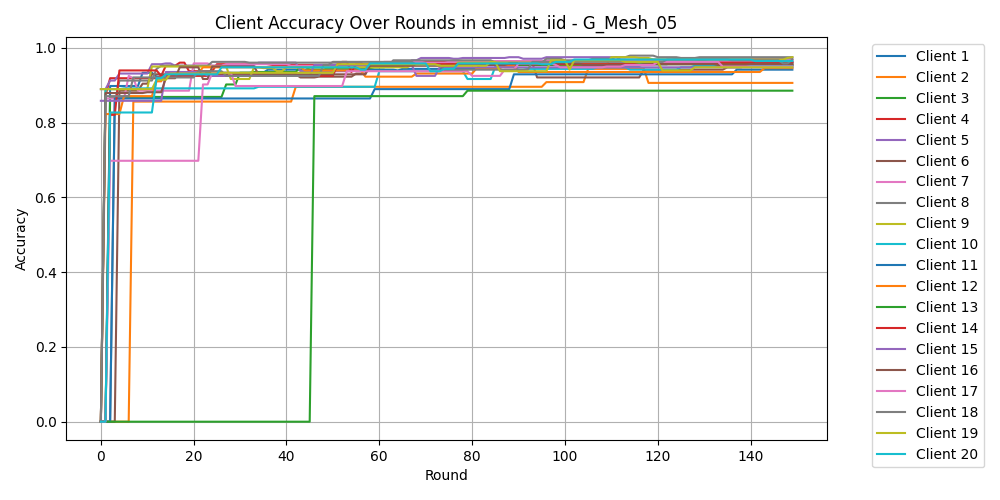

The table this chart was drawn from, first rows:
Round, Client 1, Client 2, Client 3, Client 4, Client 5, Client 6, Client 7, Client 8, Client 9, Client 10, Client 11, Client 12, Client 13, Client 14, Client 15, Client 16, Client 17, Client 18, Client 19, Client 20
0, 0.0, 0.0, 0.0, 0.0, 0.8896, 0.0, 0.0, 0.0, 0.0, 0.0, 0.0, 0.0, 0.0, 0.0, 0.8583, 0.0, 0.0, 0.0, 0.8896, 0.0
1, 0.0, 0.0, 0.0, 0.8729, 0.8896, 0.0, 0.8646, 0.0, 0.8896, 0.8896, 0.0, 0.8229, 0.0, 0.0, 0.8583, 0.8792, 0.0, 0.8708, 0.8896, 0.0
2, 0.8979, 0.0, 0.8688, 0.9187, 0.9125, 0.0, 0.8646, 0.0, 0.8896, 0.8896, 0.0, 0.8229, 0.0, 0.8208, 0.8583, 0.8792, 0.6979, 0.8708, 0.8896, 0.8271
3, 0.8979, 0.0, 0.8688, 0.9187, 0.9125, 0.0, 0.8646, 0.8542, 0.8896, 0.8896, 0.8646, 0.8229, 0.0, 0.8208, 0.8583, 0.8792, 0.6979, 0.8708, 0.8896, 0.8271
4, 0.8979, 0.0, 0.8688, 0.9187, 0.9313, 0.8854, 0.8646, 0.9125, 0.8896, 0.8896, 0.8646, 0.8229, 0.0, 0.9396, 0.8583, 0.8792, 0.6979, 0.8708, 0.8896, 0.8271
5, 0.8979, 0.0, 0.8688, 0.9187, 0.9313, 0.8854, 0.8646, 0.9125, 0.8896, 0.8917, 0.8646, 0.8708, 0.0, 0.9396, 0.8583, 0.8792, 0.6979, 0.8708, 0.8896, 0.8271
6, 0.8979, 0.0, 0.8688, 0.9187, 0.9313, 0.8854, 0.925, 0.9125, 0.8896, 0.8917, 0.8646, 0.8708, 0.0, 0.9396, 0.8583, 0.8792, 0.6979, 0.8708, 0.8896, 0.8271
7, 0.8979, 0.8562, 0.8688, 0.9187, 0.9313, 0.8854, 0.9187, 0.9125, 0.8896, 0.8917, 0.8646, 0.8708, 0.0, 0.9396, 0.8583, 0.8792, 0.6979, 0.9208, 0.8896, 0.8271
8, 0.8979, 0.8562, 0.8688, 0.9187, 0.9313, 0.8854, 0.8854, 0.9125, 0.8896, 0.8917, 0.8646, 0.8708, 0.0, 0.9396, 0.8583, 0.8792, 0.6979, 0.9208, 0.8896, 0.8271
9, 0.9333, 0.8562, 0.8688, 0.9187, 0.9313, 0.9042, 0.8854, 0.9125, 0.8896, 0.8917, 0.8646, 0.8708, 0.0, 0.9396, 0.8583, 0.8792, 0.6979, 0.9208, 0.8896, 0.8271
10, 0.9333, 0.8562, 0.8688, 0.9187, 0.9313, 0.9042, 0.8854, 0.9125, 0.8896, 0.8917, 0.8646, 0.8708, 0.0, 0.9396, 0.8583, 0.8812, 0.6979, 0.9208, 0.8896, 0.8271
11, 0.9333, 0.8562, 0.8688, 0.9187, 0.9563, 0.9292, 0.8854, 0.9125, 0.95, 0.8917, 0.8646, 0.8708, 0.0, 0.9396, 0.8583, 0.8812, 0.6979, 0.9208, 0.8896, 0.8271
12, 0.9229, 0.8562, 0.8688, 0.9187, 0.9563, 0.9292, 0.8854, 0.9437, 0.95, 0.8917, 0.8646, 0.9104, 0.0, 0.9396, 0.8583, 0.8812, 0.6979, 0.9208, 0.9146, 0.9187
13, 0.9229, 0.8562, 0.8688, 0.925, 0.9563, 0.9292, 0.8854, 0.9521, 0.95, 0.8917, 0.8646, 0.9104, 0.0, 0.925, 0.8583, 0.8812, 0.6979, 0.9208, 0.9146, 0.9187
14, 0.9229, 0.8562, 0.8688, 0.9521, 0.9583, 0.9292, 0.8854, 0.9521, 0.95, 0.8917, 0.8646, 0.9313, 0.0, 0.925, 0.9354, 0.9187, 0.6979, 0.9208, 0.9146, 0.9292
15, 0.9229, 0.8562, 0.8688, 0.9521, 0.9583, 0.9292, 0.8854, 0.9521, 0.95, 0.8917, 0.8646, 0.9313, 0.0, 0.925, 0.9354, 0.9187, 0.6979, 0.9208, 0.9313, 0.9292
16, 0.9229, 0.8562, 0.8688, 0.9521, 0.9521, 0.9292, 0.8854, 0.9521, 0.95, 0.8917, 0.8646, 0.9313, 0.0, 0.925, 0.9354, 0.9187, 0.6979, 0.9208, 0.9313, 0.9292
17, 0.9229, 0.8562, 0.8688, 0.9604, 0.9521, 0.9292, 0.8854, 0.9521, 0.95, 0.8917, 0.8646, 0.9313, 0.0, 0.925, 0.9354, 0.9479, 0.6979, 0.9208, 0.9313, 0.9292
18, 0.9333, 0.8562, 0.8688, 0.9604, 0.9521, 0.9292, 0.8854, 0.9521, 0.95, 0.8917, 0.8646, 0.9313, 0.0, 0.925, 0.9354, 0.9479, 0.6979, 0.9208, 0.9313, 0.9292
19, 0.9333, 0.8562, 0.8688, 0.9375, 0.9521, 0.9292, 0.8854, 0.9521, 0.95, 0.8917, 0.8646, 0.9313, 0.0, 0.925, 0.9354, 0.9479, 0.6979, 0.9208, 0.9313, 0.9292
20, 0.9333, 0.8562, 0.8688, 0.9375, 0.9521, 0.9292, 0.9583, 0.9521, 0.95, 0.8917, 0.8646, 0.9313, 0.0, 0.925, 0.9354, 0.9479, 0.6979, 0.9208, 0.9313, 0.9292
21, 0.9333, 0.8562, 0.8688, 0.9375, 0.9521, 0.9292, 0.9583, 0.9521, 0.95, 0.8917, 0.8646, 0.9313, 0.0, 0.925, 0.9354, 0.9479, 0.6979, 0.9375, 0.9313, 0.9292
22, 0.9333, 0.8562, 0.8688, 0.9375, 0.9521, 0.9292, 0.9583, 0.9521, 0.95, 0.8917, 0.8646, 0.9479, 0.0, 0.925, 0.9354, 0.9167, 0.9021, 0.9375, 0.9313, 0.9292
23, 0.9333, 0.8562, 0.8688, 0.9375, 0.9521, 0.9292, 0.9583, 0.9521, 0.95, 0.8917, 0.8646, 0.9479, 0.0, 0.925, 0.925, 0.9167, 0.9021, 0.9375, 0.9313, 0.9292
24, 0.9333, 0.8562, 0.8688, 0.9375, 0.9521, 0.9292, 0.9521, 0.9625, 0.95, 0.8917, 0.8646, 0.9479, 0.0, 0.925, 0.925, 0.95, 0.9333, 0.9375, 0.9313, 0.9292
25, 0.9333, 0.8562, 0.8688, 0.9563, 0.9521, 0.9292, 0.9521, 0.9625, 0.95, 0.8917, 0.8646, 0.9479, 0.0, 0.925, 0.925, 0.95, 0.9333, 0.9375, 0.9313, 0.9292
26, 0.9333, 0.8562, 0.8688, 0.9563, 0.9521, 0.9292, 0.9521, 0.9625, 0.95, 0.8917, 0.8646, 0.9479, 0.0, 0.925, 0.925, 0.95, 0.9333, 0.9375, 0.9333, 0.9479
27, 0.9333, 0.8562, 0.9021, 0.9563, 0.9542, 0.9292, 0.9563, 0.9625, 0.95, 0.8917, 0.8646, 0.9479, 0.0, 0.925, 0.925, 0.95, 0.9333, 0.925, 0.9333, 0.9479
28, 0.9333, 0.8562, 0.9021, 0.9563, 0.9542, 0.9292, 0.9563, 0.9625, 0.9167, 0.8917, 0.8646, 0.9479, 0.0, 0.925, 0.925, 0.95, 0.9333, 0.925, 0.9333, 0.9479
29, 0.9333, 0.8562, 0.9021, 0.9563, 0.9542, 0.9292, 0.9563, 0.9625, 0.9167, 0.8917, 0.8646, 0.9479, 0.0, 0.925, 0.925, 0.95, 0.8979, 0.925, 0.9333, 0.9479
30, 0.9333, 0.8562, 0.9333, 0.9563, 0.9542, 0.9292, 0.9563, 0.9625, 0.9167, 0.8917, 0.8646, 0.9479, 0.0, 0.925, 0.925, 0.95, 0.8979, 0.925, 0.9333, 0.9479
31, 0.9333, 0.8562, 0.9333, 0.9583, 0.9542, 0.9292, 0.9563, 0.9625, 0.9167, 0.8917, 0.8646, 0.9479, 0.0, 0.925, 0.925, 0.95, 0.8979, 0.925, 0.9333, 0.9479
32, 0.9333, 0.8562, 0.9333, 0.9583, 0.9542, 0.9292, 0.9563, 0.9604, 0.9167, 0.8917, 0.8646, 0.9479, 0.0, 0.925, 0.925, 0.95, 0.8979, 0.925, 0.9333, 0.9479
33, 0.9333, 0.8562, 0.9354, 0.9583, 0.9542, 0.9292, 0.9563, 0.9604, 0.9479, 0.8917, 0.8646, 0.9479, 0.0, 0.925, 0.925, 0.95, 0.8979, 0.925, 0.9333, 0.9479
34, 0.9333, 0.8562, 0.9354, 0.9583, 0.9604, 0.9292, 0.9563, 0.9604, 0.9479, 0.8958, 0.8646, 0.9479, 0.0, 0.925, 0.925, 0.9292, 0.8979, 0.925, 0.9333, 0.9479
35, 0.9333, 0.8562, 0.9354, 0.9583, 0.9604, 0.9292, 0.9563, 0.9604, 0.9458, 0.8958, 0.8646, 0.9479, 0.0, 0.925, 0.925, 0.9292, 0.8979, 0.925, 0.9333, 0.9479
36, 0.9417, 0.8562, 0.9354, 0.9563, 0.9604, 0.9292, 0.9563, 0.9604, 0.9458, 0.8958, 0.8646, 0.9479, 0.0, 0.925, 0.925, 0.9292, 0.8979, 0.925, 0.9333, 0.9479
37, 0.9417, 0.8562, 0.9354, 0.9542, 0.9604, 0.9292, 0.9563, 0.9604, 0.9458, 0.8958, 0.8646, 0.9479, 0.0, 0.925, 0.925, 0.9292, 0.8979, 0.925, 0.9333, 0.9479
38, 0.9417, 0.8562, 0.9354, 0.9542, 0.9604, 0.9292, 0.9563, 0.9604, 0.9375, 0.8958, 0.8646, 0.9479, 0.0, 0.925, 0.925, 0.9292, 0.8979, 0.925, 0.9333, 0.9479
39, 0.9417, 0.8562, 0.9354, 0.9542, 0.9604, 0.9292, 0.9563, 0.9604, 0.9375, 0.8958, 0.8646, 0.9479, 0.0, 0.925, 0.925, 0.9292, 0.8979, 0.925, 0.9333, 0.9479
40, 0.9417, 0.8562, 0.9354, 0.9542, 0.9604, 0.9292, 0.9563, 0.9604, 0.9479, 0.8958, 0.8646, 0.9479, 0.0, 0.925, 0.925, 0.9292, 0.8979, 0.925, 0.9333, 0.9479
41, 0.9417, 0.8562, 0.9354, 0.9542, 0.9604, 0.9292, 0.9521, 0.9604, 0.9479, 0.8958, 0.8646, 0.9479, 0.0, 0.925, 0.925, 0.9292, 0.8979, 0.925, 0.9333, 0.9479
42, 0.9417, 0.8958, 0.9354, 0.9542, 0.9604, 0.9292, 0.9521, 0.9604, 0.9479, 0.8958, 0.8646, 0.9479, 0.0, 0.925, 0.925, 0.9292, 0.8979, 0.925, 0.9333, 0.9479
43, 0.9417, 0.8958, 0.95, 0.9542, 0.9375, 0.9208, 0.9521, 0.9604, 0.9479, 0.8958, 0.8646, 0.9479, 0.0, 0.925, 0.925, 0.9292, 0.8979, 0.925, 0.9333, 0.9479
44, 0.9417, 0.8958, 0.95, 0.9542, 0.9375, 0.9208, 0.9521, 0.9604, 0.9479, 0.8958, 0.8646, 0.9396, 0.0, 0.925, 0.925, 0.9292, 0.8979, 0.925, 0.9333, 0.9479
45, 0.9417, 0.8958, 0.9417, 0.9542, 0.9375, 0.9208, 0.9521, 0.9604, 0.9479, 0.8958, 0.8646, 0.9396, 0.0, 0.925, 0.925, 0.9292, 0.8979, 0.925, 0.9333, 0.9479
46, 0.9417, 0.8958, 0.9417, 0.9542, 0.9375, 0.9208, 0.9521, 0.9604, 0.9479, 0.8958, 0.8646, 0.9396, 0.8708, 0.925, 0.9542, 0.9292, 0.8979, 0.925, 0.9333, 0.9479
47, 0.9417, 0.8958, 0.9417, 0.9542, 0.9375, 0.9229, 0.9521, 0.9604, 0.9479, 0.8958, 0.8646, 0.9396, 0.8708, 0.925, 0.9542, 0.9292, 0.8979, 0.925, 0.9333, 0.9479
48, 0.9417, 0.8958, 0.9417, 0.9542, 0.9375, 0.9229, 0.9521, 0.9604, 0.9479, 0.8958, 0.8646, 0.9396, 0.8708, 0.925, 0.9542, 0.9292, 0.8979, 0.9542, 0.9333, 0.9479
49, 0.9417, 0.8958, 0.9458, 0.9542, 0.9375, 0.9229, 0.9521, 0.9604, 0.9479, 0.8958, 0.8646, 0.9396, 0.8708, 0.925, 0.9542, 0.9292, 0.8979, 0.9542, 0.9333, 0.9479
50, 0.9417, 0.8958, 0.9458, 0.9542, 0.9375, 0.9229, 0.9521, 0.9604, 0.9479, 0.8958, 0.8646, 0.9396, 0.8708, 0.925, 0.9542, 0.9292, 0.8979, 0.9625, 0.9333, 0.9479
51, 0.9417, 0.8958, 0.9458, 0.9542, 0.9375, 0.9229, 0.9521, 0.9604, 0.9479, 0.8958, 0.8646, 0.9396, 0.8708, 0.9563, 0.9542, 0.9292, 0.8979, 0.9625, 0.9563, 0.9479
52, 0.9417, 0.8958, 0.9458, 0.9542, 0.9375, 0.9229, 0.9521, 0.9604, 0.9479, 0.8958, 0.8646, 0.9396, 0.8708, 0.9625, 0.9542, 0.9292, 0.8979, 0.9625, 0.9563, 0.9479
53, 0.9417, 0.8958, 0.9458, 0.9542, 0.9375, 0.9229, 0.9521, 0.9604, 0.9479, 0.8958, 0.8646, 0.9396, 0.8708, 0.9625, 0.9542, 0.9292, 0.9375, 0.9625, 0.9563, 0.9479
54, 0.9417, 0.8958, 0.9458, 0.9542, 0.9375, 0.9229, 0.9521, 0.9604, 0.9479, 0.8958, 0.8646, 0.9396, 0.8708, 0.9354, 0.9542, 0.9292, 0.9375, 0.9625, 0.9563, 0.9479
55, 0.9417, 0.8958, 0.9458, 0.9542, 0.9542, 0.9313, 0.9521, 0.9604, 0.9479, 0.8958, 0.8646, 0.9396, 0.8708, 0.9563, 0.9542, 0.9292, 0.9375, 0.9625, 0.9563, 0.9479
56, 0.9417, 0.8958, 0.9458, 0.9479, 0.9542, 0.9313, 0.9521, 0.9604, 0.9479, 0.8958, 0.8646, 0.9396, 0.8708, 0.9563, 0.9542, 0.9292, 0.9375, 0.9625, 0.9563, 0.9417
57, 0.9417, 0.8958, 0.9458, 0.9479, 0.9542, 0.9313, 0.9521, 0.9521, 0.9479, 0.8958, 0.8646, 0.9229, 0.8708, 0.9563, 0.9542, 0.9292, 0.9375, 0.9625, 0.9563, 0.9417
58, 0.9417, 0.8958, 0.9458, 0.9604, 0.9542, 0.9542, 0.9521, 0.9521, 0.9479, 0.8958, 0.8646, 0.9229, 0.8708, 0.9563, 0.9542, 0.9521, 0.9375, 0.9625, 0.9563, 0.9583
59, 0.9417, 0.8958, 0.9479, 0.9604, 0.9542, 0.9542, 0.9521, 0.9521, 0.9479, 0.8958, 0.8896, 0.9229, 0.8708, 0.9563, 0.9542, 0.9521, 0.9375, 0.9625, 0.9563, 0.9583
... 90 more rows
